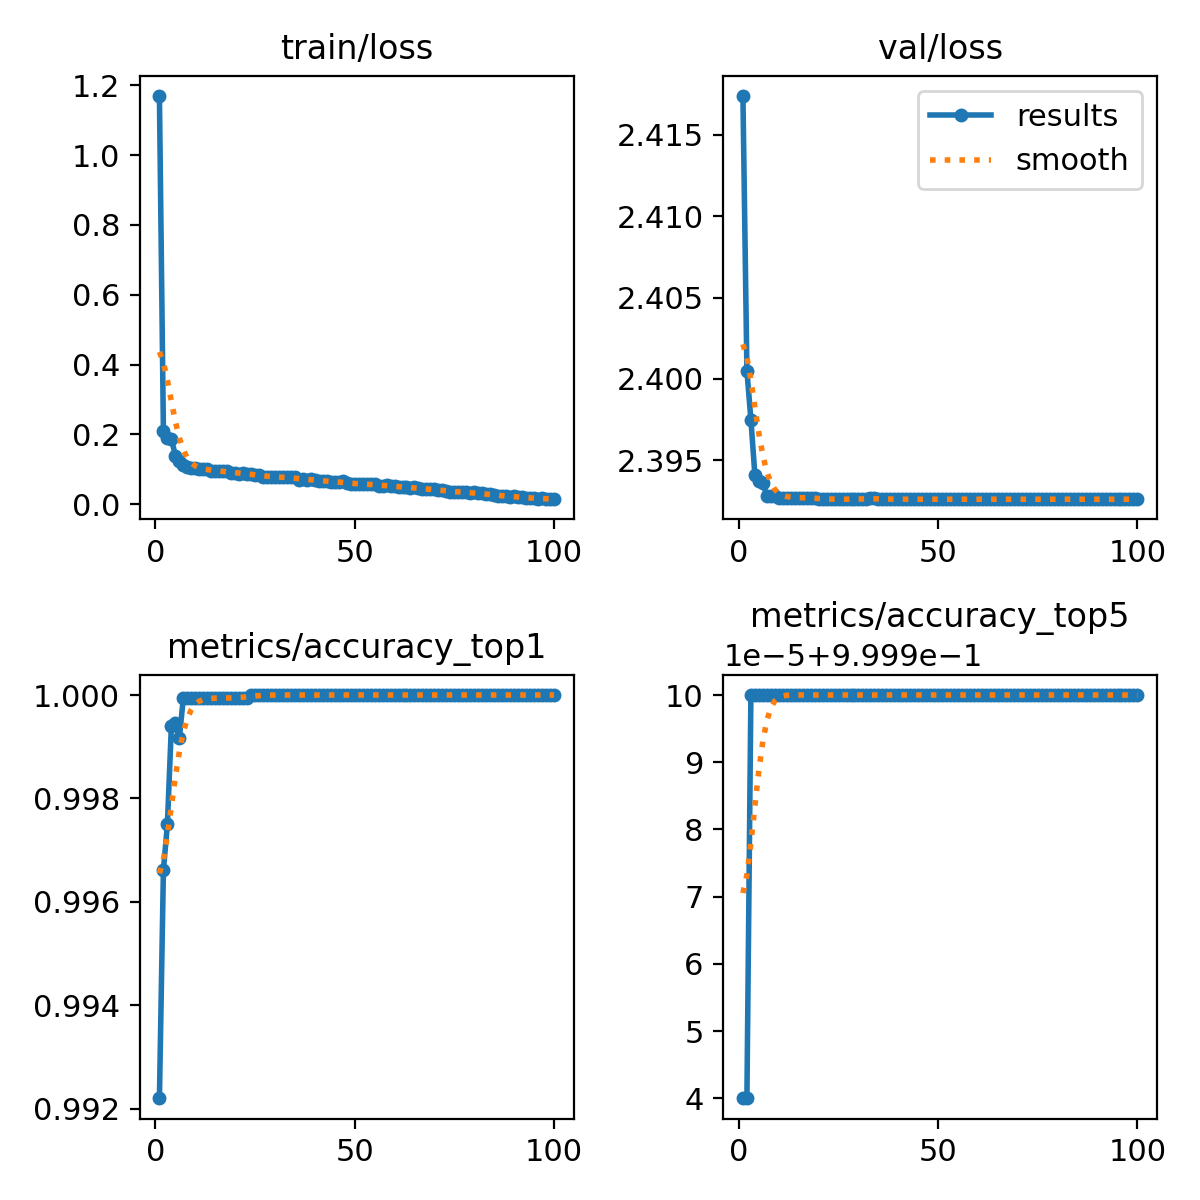

The file beside this chart, header and first rows:
epoch, train/loss, metrics/accuracy_top1, metrics/accuracy_top5, val/loss, lr/pg0, lr/pg1, lr/pg2
1, 1.169, 0.9922, 0.9999, 2.417, 0.003332, 0.003332, 0.003332
2, 0.2106, 0.9966, 0.9999, 2.401, 0.0066, 0.0066, 0.0066
3, 0.1899, 0.9975, 1, 2.397, 0.009801, 0.009801, 0.009801
4, 0.1874, 0.9994, 1, 2.394, 0.009703, 0.009703, 0.009703
5, 0.1395, 0.9995, 1, 2.394, 0.009604, 0.009604, 0.009604
6, 0.1237, 0.9992, 1, 2.394, 0.009505, 0.009505, 0.009505
7, 0.1129, 0.9999, 1, 2.393, 0.009406, 0.009406, 0.009406
8, 0.108, 0.9999, 1, 2.393, 0.009307, 0.009307, 0.009307
9, 0.104, 0.9999, 1, 2.393, 0.009208, 0.009208, 0.009208
10, 0.1036, 0.9999, 1, 2.393, 0.009109, 0.009109, 0.009109
11, 0.09968, 0.9999, 1, 2.393, 0.00901, 0.00901, 0.00901
12, 0.09973, 0.9999, 1, 2.393, 0.008911, 0.008911, 0.008911
13, 0.1002, 0.9999, 1, 2.393, 0.008812, 0.008812, 0.008812
14, 0.09642, 0.9999, 1, 2.393, 0.008713, 0.008713, 0.008713
15, 0.09568, 0.9999, 1, 2.393, 0.008614, 0.008614, 0.008614
16, 0.09489, 0.9999, 1, 2.393, 0.008515, 0.008515, 0.008515
17, 0.09402, 0.9999, 1, 2.393, 0.008416, 0.008416, 0.008416
18, 0.09476, 0.9999, 1, 2.393, 0.008317, 0.008317, 0.008317
19, 0.09053, 0.9999, 1, 2.393, 0.008218, 0.008218, 0.008218
20, 0.09067, 0.9999, 1, 2.393, 0.008119, 0.008119, 0.008119
21, 0.08631, 0.9999, 1, 2.393, 0.00802, 0.00802, 0.00802
22, 0.09048, 0.9999, 1, 2.393, 0.007921, 0.007921, 0.007921
23, 0.08615, 0.9999, 1, 2.393, 0.007822, 0.007822, 0.007822
24, 0.08773, 1, 1, 2.393, 0.007723, 0.007723, 0.007723
25, 0.08468, 1, 1, 2.393, 0.007624, 0.007624, 0.007624
26, 0.08485, 1, 1, 2.393, 0.007525, 0.007525, 0.007525
27, 0.07847, 1, 1, 2.393, 0.007426, 0.007426, 0.007426
28, 0.07916, 1, 1, 2.393, 0.007327, 0.007327, 0.007327
29, 0.0771, 1, 1, 2.393, 0.007228, 0.007228, 0.007228
30, 0.07686, 1, 1, 2.393, 0.007129, 0.007129, 0.007129
31, 0.07744, 1, 1, 2.393, 0.00703, 0.00703, 0.00703
32, 0.07898, 1, 1, 2.393, 0.006931, 0.006931, 0.006931
33, 0.07748, 1, 1, 2.393, 0.006832, 0.006832, 0.006832
34, 0.07712, 1, 1, 2.393, 0.006733, 0.006733, 0.006733
35, 0.07828, 1, 1, 2.393, 0.006634, 0.006634, 0.006634
36, 0.06885, 1, 1, 2.393, 0.006535, 0.006535, 0.006535
37, 0.0709, 1, 1, 2.393, 0.006436, 0.006436, 0.006436
38, 0.07064, 1, 1, 2.393, 0.006337, 0.006337, 0.006337
39, 0.0734, 1, 1, 2.393, 0.006238, 0.006238, 0.006238
40, 0.06927, 1, 1, 2.393, 0.006139, 0.006139, 0.006139
41, 0.06675, 1, 1, 2.393, 0.00604, 0.00604, 0.00604
42, 0.0672, 1, 1, 2.393, 0.005941, 0.005941, 0.005941
43, 0.06534, 1, 1, 2.393, 0.005842, 0.005842, 0.005842
44, 0.06416, 1, 1, 2.393, 0.005743, 0.005743, 0.005743
45, 0.06505, 1, 1, 2.393, 0.005644, 0.005644, 0.005644
46, 0.06478, 1, 1, 2.393, 0.005545, 0.005545, 0.005545
47, 0.06577, 1, 1, 2.393, 0.005446, 0.005446, 0.005446
48, 0.06123, 1, 1, 2.393, 0.005347, 0.005347, 0.005347
49, 0.05712, 1, 1, 2.393, 0.005248, 0.005248, 0.005248
50, 0.05714, 1, 1, 2.393, 0.005149, 0.005149, 0.005149
51, 0.05868, 1, 1, 2.393, 0.00505, 0.00505, 0.00505
52, 0.05731, 1, 1, 2.393, 0.004951, 0.004951, 0.004951
53, 0.05749, 1, 1, 2.393, 0.004852, 0.004852, 0.004852
54, 0.05876, 1, 1, 2.393, 0.004753, 0.004753, 0.004753
55, 0.05825, 1, 1, 2.393, 0.004654, 0.004654, 0.004654
56, 0.05264, 1, 1, 2.393, 0.004555, 0.004555, 0.004555
57, 0.05257, 1, 1, 2.393, 0.004456, 0.004456, 0.004456
58, 0.05395, 1, 1, 2.393, 0.004357, 0.004357, 0.004357
59, 0.0529, 1, 1, 2.393, 0.004258, 0.004258, 0.004258
60, 0.05202, 1, 1, 2.393, 0.004159, 0.004159, 0.004159
... 40 more rows
